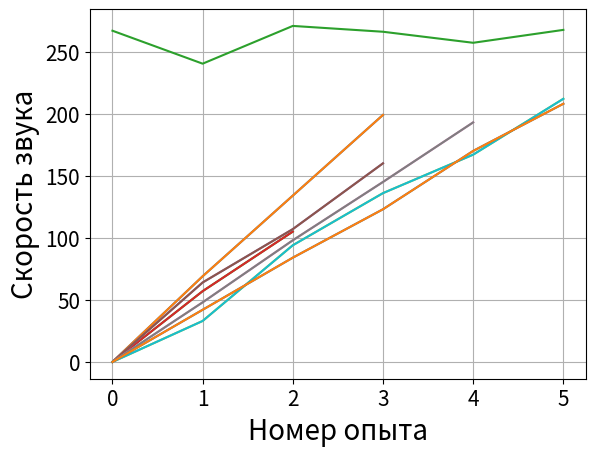

Reproduce this figure in Python.
import matplotlib.pyplot as plt
plt.rcParams.update({'font.size': 15})

def fun(arr,freq,ch):
    x = []
    y = arr
    st = y[0]
    for i in range(len(arr)):
        x.append(i)
        y[i] = y[i] - st
    plt.plot(x,y)

    xy_av = 0
    x_2_av = 0
    y_2_av = 0
    for i in range(len(arr)):
        xy_av += x[i] * y[i]
        x_2_av += x[i] * x[i]
        y_2_av += y[i] * y[i]
    
    xy_av /= len(x)
    x_2_av /= len(x)
    y_2_av /= len(x)

    k = xy_av / x_2_av
    hi = 0
    for i in range(len(arr)):
        hi += (arr[i] - k*i)**2 / (1)**2
    if(ch):
        print((hi**0.5, len(arr)))
    return(k*freq*2,hi)
    

air = [[83,199],
       [55,142,227],
       [32,91,148,203],
       [44,97,151,207],
       [41,110,180],
       [42,103,167],
       [58,138,212],
       [25,72,122,170]]
freq_air = [1.5,2,3,3.2,2.5,2.75,2.25,3.5]

co2 = [[31,100,165,230],
       [65,122,170],
       [52,116,159,212],
       [23,71,121,168,216],
       [20,53,114,156,187,232],
       [8,50,92,131,178,216]]

freq_co2 = [2,2.25,2.5,2.75,3,3.2]

cs = []
ks = []
ans=0

q_a = 0

for i in range(len(co2)):
    cs.append(i)
    k = fun(co2[i],freq_co2[i],0)[0]
    q = fun(co2[i],freq_co2[i],1)[1]
    q_a += q
    ks.append(k)
    ans += ks[i]

q_a/=len(co2)
print(q_a)
plt.plot(cs,ks)
print(ans/len(co2))

plt.ylabel(r"Скорость звука",fontsize=20)
plt.xlabel("Номер опыта",fontsize=20)
plt.grid()
plt.show()
